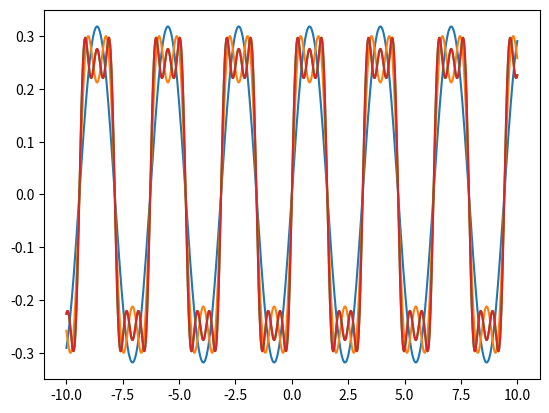

This chart was generated by the following Python code:
import matplotlib.pylab as plt
import numpy as np

x = np.linspace(-10,10,1000)

L = np.pi

y = np.zeros(len(x))

for i in range(1,7,2):

    coeff = 1.0/(L*i)
    
    y += coeff*np.sin((2*i*np.pi/L) * x)

    plt.plot(x,y)

plt.plot(x,y)
plt.show()
